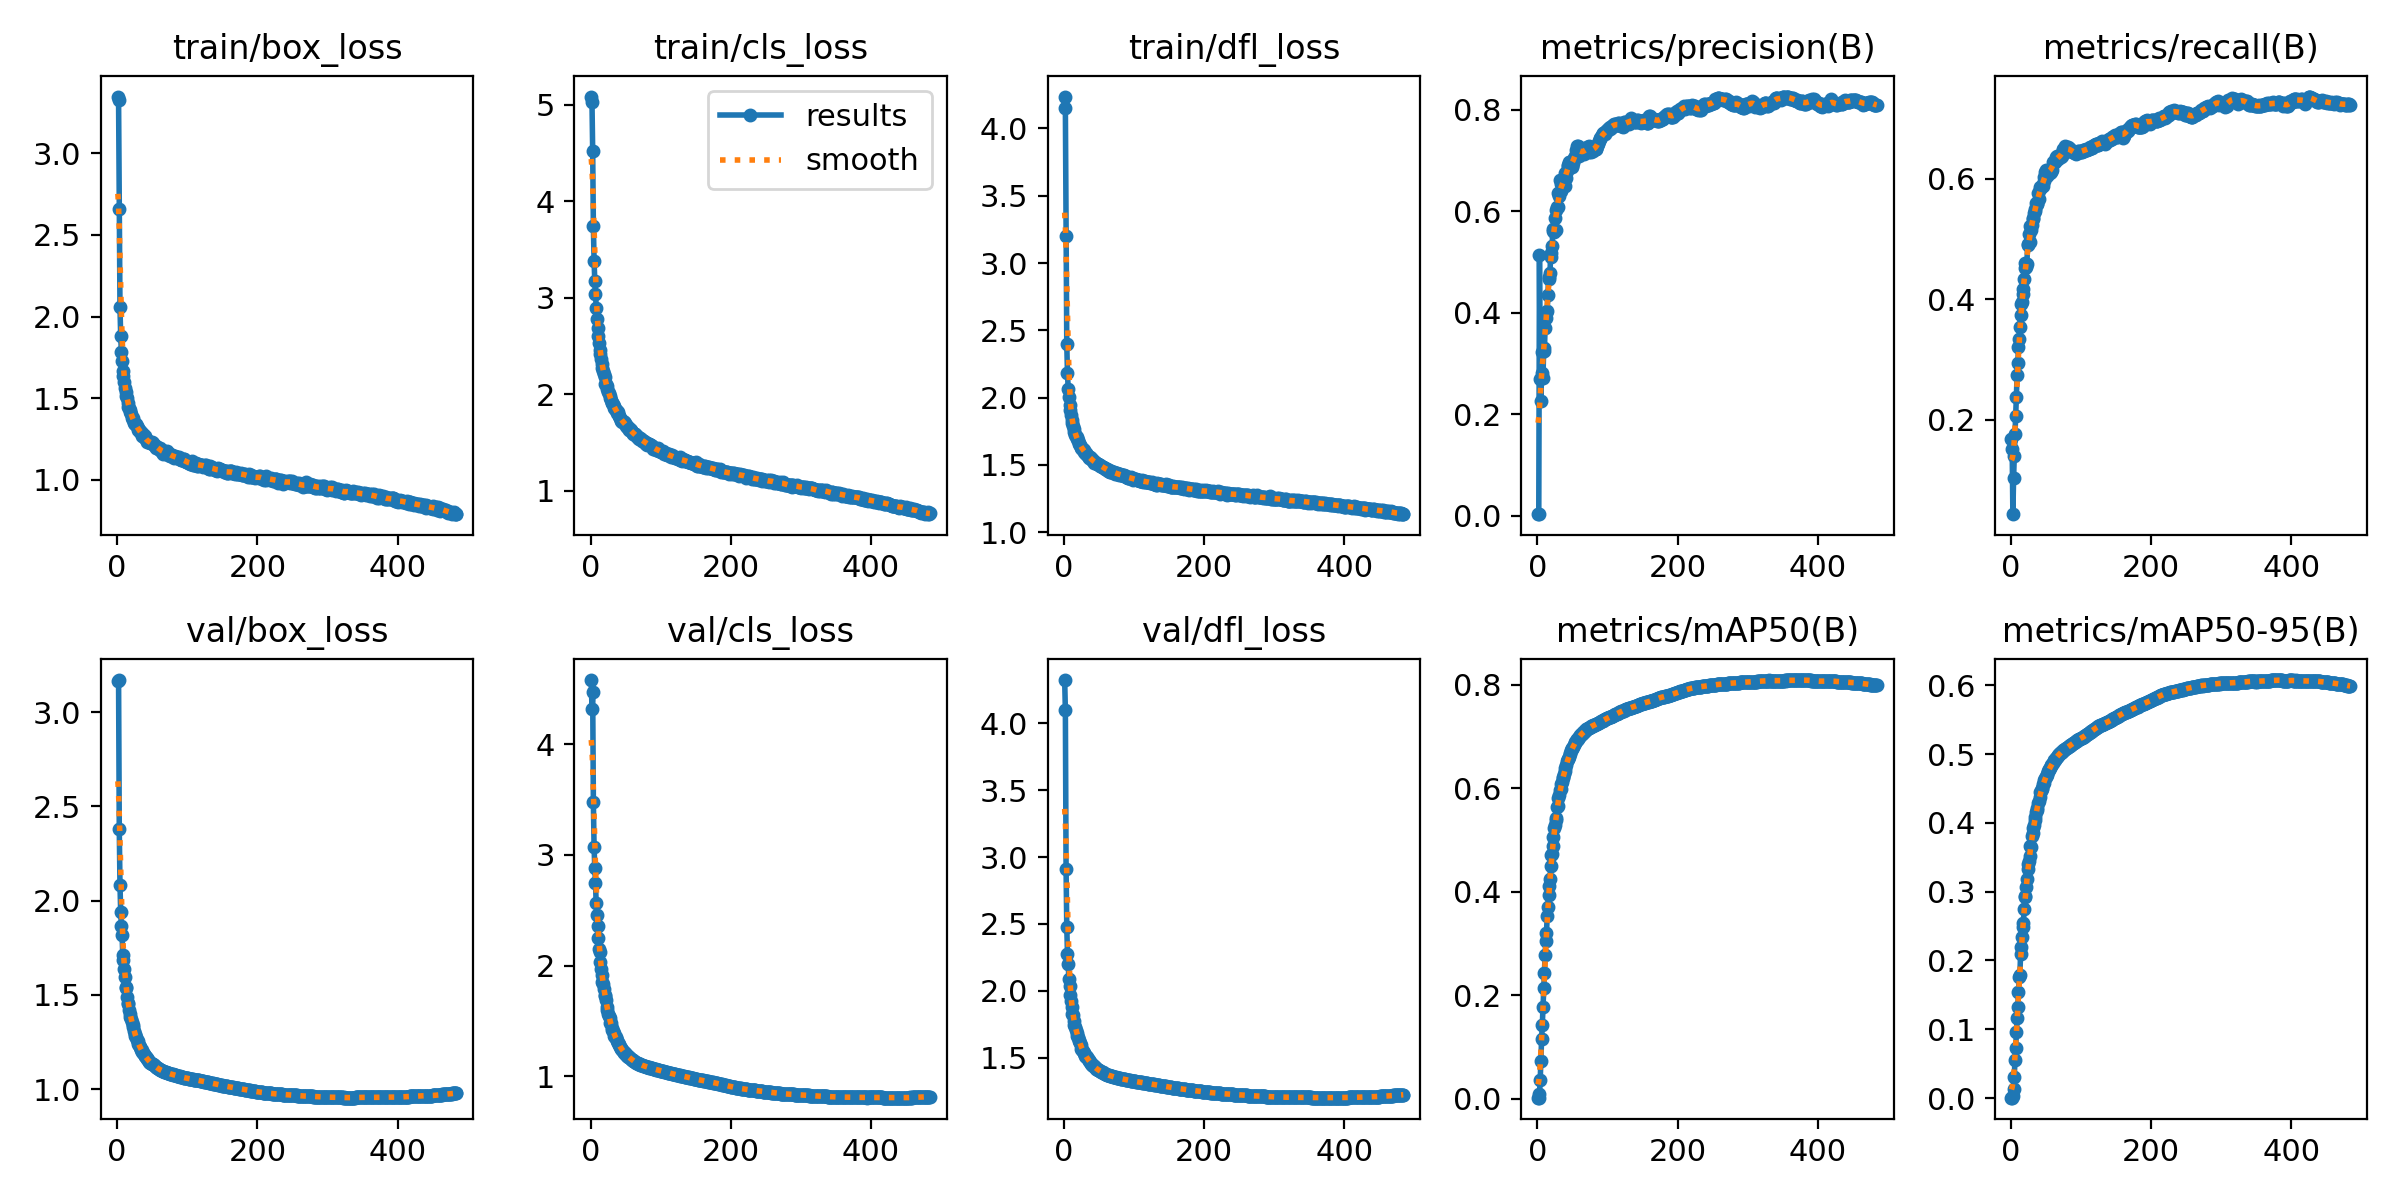

Values plotted in this chart, from the file beside it:
epoch, time, train/box_loss, train/cls_loss, train/dfl_loss, metrics/precision(B), metrics/recall(B), metrics/mAP50(B), metrics/mAP50-95(B), val/box_loss, val/cls_loss, val/dfl_loss, lr/pg0, lr/pg1, lr/pg2
1, 77.81, 3.348, 5.086, 4.236, 0.003, 0.1683, 0.00192, 0.00064, 3.167, 4.577, 4.322, 0.00332, 0.00332, 0.00332
2, 154.3, 3.328, 5.032, 4.149, 0.00272, 0.1525, 0.00179, 0.00056, 3.17, 4.317, 4.095, 0.006641, 0.006641, 0.006641
3, 234.9, 2.657, 4.526, 3.2, 0.5134, 0.04374, 0.0083, 0.00261, 2.379, 4.469, 2.911, 0.009948, 0.009948, 0.009948
4, 313.3, 2.056, 3.746, 2.395, 0.2694, 0.1032, 0.03558, 0.01387, 2.085, 3.475, 2.477, 0.009941, 0.009941, 0.009941
5, 390.8, 1.883, 3.385, 2.182, 0.2249, 0.14, 0.07245, 0.0312, 1.942, 3.071, 2.277, 0.009921, 0.009921, 0.009921
6, 468, 1.782, 3.178, 2.068, 0.2812, 0.1766, 0.1154, 0.05546, 1.864, 2.881, 2.198, 0.009901, 0.009901, 0.009901
7, 545.5, 1.726, 3.041, 2.007, 0.3228, 0.2064, 0.1418, 0.07257, 1.817, 2.746, 2.092, 0.009881, 0.009881, 0.009881
8, 622.9, 1.668, 2.896, 1.943, 0.2711, 0.2385, 0.1771, 0.09575, 1.709, 2.562, 2.036, 0.009861, 0.009861, 0.009861
9, 700.5, 1.635, 2.779, 1.905, 0.3303, 0.274, 0.2146, 0.1157, 1.682, 2.457, 1.97, 0.009842, 0.009842, 0.009842
10, 778.1, 1.597, 2.685, 1.868, 0.3241, 0.2947, 0.2422, 0.1323, 1.637, 2.354, 1.925, 0.009822, 0.009822, 0.009822
11, 855.3, 1.561, 2.602, 1.836, 0.3689, 0.3213, 0.2771, 0.1548, 1.593, 2.25, 1.878, 0.009802, 0.009802, 0.009802
12, 932.5, 1.539, 2.535, 1.813, 0.3988, 0.3347, 0.3042, 0.1753, 1.542, 2.152, 1.826, 0.009782, 0.009782, 0.009782
13, 1010, 1.515, 2.461, 1.789, 0.3884, 0.3545, 0.3208, 0.1787, 1.534, 2.125, 1.818, 0.009762, 0.009762, 0.009762
14, 1087, 1.499, 2.422, 1.768, 0.4023, 0.3742, 0.3529, 0.21, 1.49, 2.03, 1.772, 0.009743, 0.009743, 0.009743
15, 1164, 1.47, 2.366, 1.742, 0.4352, 0.3917, 0.3713, 0.2201, 1.452, 1.965, 1.743, 0.009723, 0.009723, 0.009723
16, 1241, 1.447, 2.32, 1.725, 0.4671, 0.3954, 0.3936, 0.2334, 1.454, 1.914, 1.732, 0.009703, 0.009703, 0.009703
17, 1318, 1.438, 2.271, 1.713, 0.471, 0.4085, 0.4104, 0.2493, 1.422, 1.85, 1.707, 0.009683, 0.009683, 0.009683
18, 1395, 1.43, 2.245, 1.705, 0.4785, 0.418, 0.4241, 0.255, 1.4, 1.837, 1.688, 0.009663, 0.009663, 0.009663
19, 1472, 1.413, 2.214, 1.689, 0.5179, 0.4343, 0.4494, 0.2749, 1.38, 1.791, 1.662, 0.009644, 0.009644, 0.009644
20, 1549, 1.404, 2.185, 1.683, 0.5094, 0.4606, 0.4709, 0.2917, 1.372, 1.731, 1.656, 0.009624, 0.009624, 0.009624
21, 1626, 1.38, 2.11, 1.662, 0.5319, 0.4523, 0.4727, 0.2937, 1.354, 1.726, 1.636, 0.009604, 0.009604, 0.009604
22, 1704, 1.38, 2.111, 1.659, 0.5609, 0.4536, 0.4875, 0.3074, 1.338, 1.686, 1.626, 0.009584, 0.009584, 0.009584
23, 1781, 1.368, 2.086, 1.645, 0.5638, 0.4594, 0.5065, 0.3181, 1.329, 1.625, 1.611, 0.009564, 0.009564, 0.009564
24, 1858, 1.35, 2.057, 1.635, 0.5578, 0.4902, 0.523, 0.3337, 1.307, 1.6, 1.593, 0.009545, 0.009545, 0.009545
25, 1935, 1.345, 2.029, 1.627, 0.5857, 0.4914, 0.5291, 0.3401, 1.293, 1.565, 1.563, 0.009525, 0.009525, 0.009525
26, 2012, 1.34, 2.016, 1.618, 0.5621, 0.5083, 0.5383, 0.3449, 1.28, 1.543, 1.557, 0.009505, 0.009505, 0.009505
27, 2089, 1.339, 1.982, 1.62, 0.6013, 0.4958, 0.5429, 0.3524, 1.275, 1.524, 1.552, 0.009485, 0.009485, 0.009485
28, 2166, 1.329, 1.967, 1.612, 0.6076, 0.521, 0.5642, 0.3658, 1.26, 1.484, 1.537, 0.009465, 0.009465, 0.009465
29, 2243, 1.318, 1.945, 1.597, 0.6078, 0.5154, 0.5648, 0.3648, 1.252, 1.483, 1.537, 0.009446, 0.009446, 0.009446
30, 2320, 1.305, 1.912, 1.591, 0.636, 0.523, 0.5808, 0.3809, 1.238, 1.437, 1.517, 0.009426, 0.009426, 0.009426
31, 2397, 1.305, 1.908, 1.59, 0.6302, 0.5337, 0.5878, 0.3859, 1.234, 1.422, 1.514, 0.009406, 0.009406, 0.009406
32, 2474, 1.299, 1.905, 1.581, 0.6607, 0.5346, 0.5962, 0.393, 1.225, 1.407, 1.504, 0.009386, 0.009386, 0.009386
33, 2551, 1.294, 1.882, 1.571, 0.6388, 0.5431, 0.5989, 0.3965, 1.22, 1.393, 1.504, 0.009366, 0.009366, 0.009366
34, 2628, 1.291, 1.861, 1.57, 0.6525, 0.5467, 0.609, 0.4048, 1.208, 1.369, 1.488, 0.009347, 0.009347, 0.009347
35, 2705, 1.28, 1.85, 1.562, 0.6536, 0.5504, 0.6123, 0.4081, 1.206, 1.36, 1.482, 0.009327, 0.009327, 0.009327
36, 2782, 1.271, 1.834, 1.554, 0.6518, 0.5603, 0.6194, 0.4163, 1.195, 1.352, 1.474, 0.009307, 0.009307, 0.009307
37, 2859, 1.283, 1.832, 1.559, 0.6553, 0.5588, 0.6213, 0.4185, 1.19, 1.326, 1.467, 0.009287, 0.009287, 0.009287
38, 2936, 1.262, 1.809, 1.545, 0.6636, 0.5578, 0.627, 0.4218, 1.185, 1.32, 1.463, 0.009267, 0.009267, 0.009267
39, 3012, 1.267, 1.814, 1.549, 0.6498, 0.5759, 0.6339, 0.4291, 1.176, 1.302, 1.455, 0.009248, 0.009248, 0.009248
40, 3089, 1.254, 1.777, 1.537, 0.6753, 0.5669, 0.6397, 0.4311, 1.173, 1.293, 1.449, 0.009228, 0.009228, 0.009228
41, 3166, 1.247, 1.779, 1.537, 0.6657, 0.5827, 0.6452, 0.4381, 1.17, 1.28, 1.446, 0.009208, 0.009208, 0.009208
42, 3244, 1.241, 1.761, 1.527, 0.679, 0.5858, 0.653, 0.4456, 1.163, 1.267, 1.44, 0.009188, 0.009188, 0.009188
43, 3321, 1.233, 1.729, 1.518, 0.688, 0.5872, 0.6558, 0.4466, 1.16, 1.256, 1.435, 0.009168, 0.009168, 0.009168
44, 3398, 1.236, 1.735, 1.523, 0.6901, 0.5874, 0.657, 0.4491, 1.153, 1.25, 1.43, 0.009149, 0.009149, 0.009149
45, 3475, 1.231, 1.719, 1.517, 0.6975, 0.5884, 0.6606, 0.4511, 1.15, 1.242, 1.427, 0.009129, 0.009129, 0.009129
46, 3553, 1.234, 1.724, 1.514, 0.6972, 0.5884, 0.6655, 0.4561, 1.144, 1.23, 1.42, 0.009109, 0.009109, 0.009109
47, 3630, 1.227, 1.709, 1.51, 0.6929, 0.5966, 0.6688, 0.4586, 1.141, 1.224, 1.416, 0.009089, 0.009089, 0.009089
48, 3707, 1.228, 1.714, 1.507, 0.6954, 0.603, 0.6742, 0.4618, 1.138, 1.216, 1.411, 0.009069, 0.009069, 0.009069
49, 3785, 1.23, 1.703, 1.507, 0.6881, 0.6119, 0.6764, 0.4648, 1.135, 1.209, 1.407, 0.00905, 0.00905, 0.00905
50, 3862, 1.225, 1.688, 1.503, 0.6873, 0.6149, 0.6787, 0.4671, 1.132, 1.202, 1.406, 0.00903, 0.00903, 0.00903
51, 3939, 1.225, 1.673, 1.502, 0.6943, 0.6125, 0.6799, 0.4691, 1.13, 1.195, 1.403, 0.00901, 0.00901, 0.00901
52, 4016, 1.215, 1.664, 1.493, 0.7045, 0.6044, 0.6828, 0.4716, 1.127, 1.188, 1.399, 0.00899, 0.00899, 0.00899
53, 4094, 1.21, 1.667, 1.495, 0.7037, 0.6117, 0.6873, 0.4748, 1.125, 1.183, 1.398, 0.00897, 0.00897, 0.00897
54, 4171, 1.207, 1.647, 1.482, 0.7086, 0.6132, 0.6891, 0.4768, 1.122, 1.178, 1.395, 0.008951, 0.008951, 0.008951
55, 4248, 1.197, 1.636, 1.483, 0.7197, 0.6132, 0.6913, 0.4789, 1.118, 1.172, 1.392, 0.008931, 0.008931, 0.008931
56, 4325, 1.209, 1.64, 1.483, 0.7287, 0.6095, 0.6929, 0.4805, 1.115, 1.167, 1.389, 0.008911, 0.008911, 0.008911
57, 4403, 1.2, 1.628, 1.48, 0.7188, 0.6169, 0.6947, 0.4829, 1.112, 1.162, 1.385, 0.008891, 0.008891, 0.008891
58, 4480, 1.196, 1.621, 1.477, 0.7289, 0.6115, 0.6962, 0.4845, 1.109, 1.157, 1.382, 0.008871, 0.008871, 0.008871
59, 4556, 1.188, 1.613, 1.47, 0.727, 0.614, 0.6984, 0.4863, 1.107, 1.152, 1.38, 0.008852, 0.008852, 0.008852
60, 4633, 1.19, 1.604, 1.472, 0.7088, 0.6277, 0.7, 0.4875, 1.105, 1.147, 1.378, 0.008832, 0.008832, 0.008832
... 424 more rows
